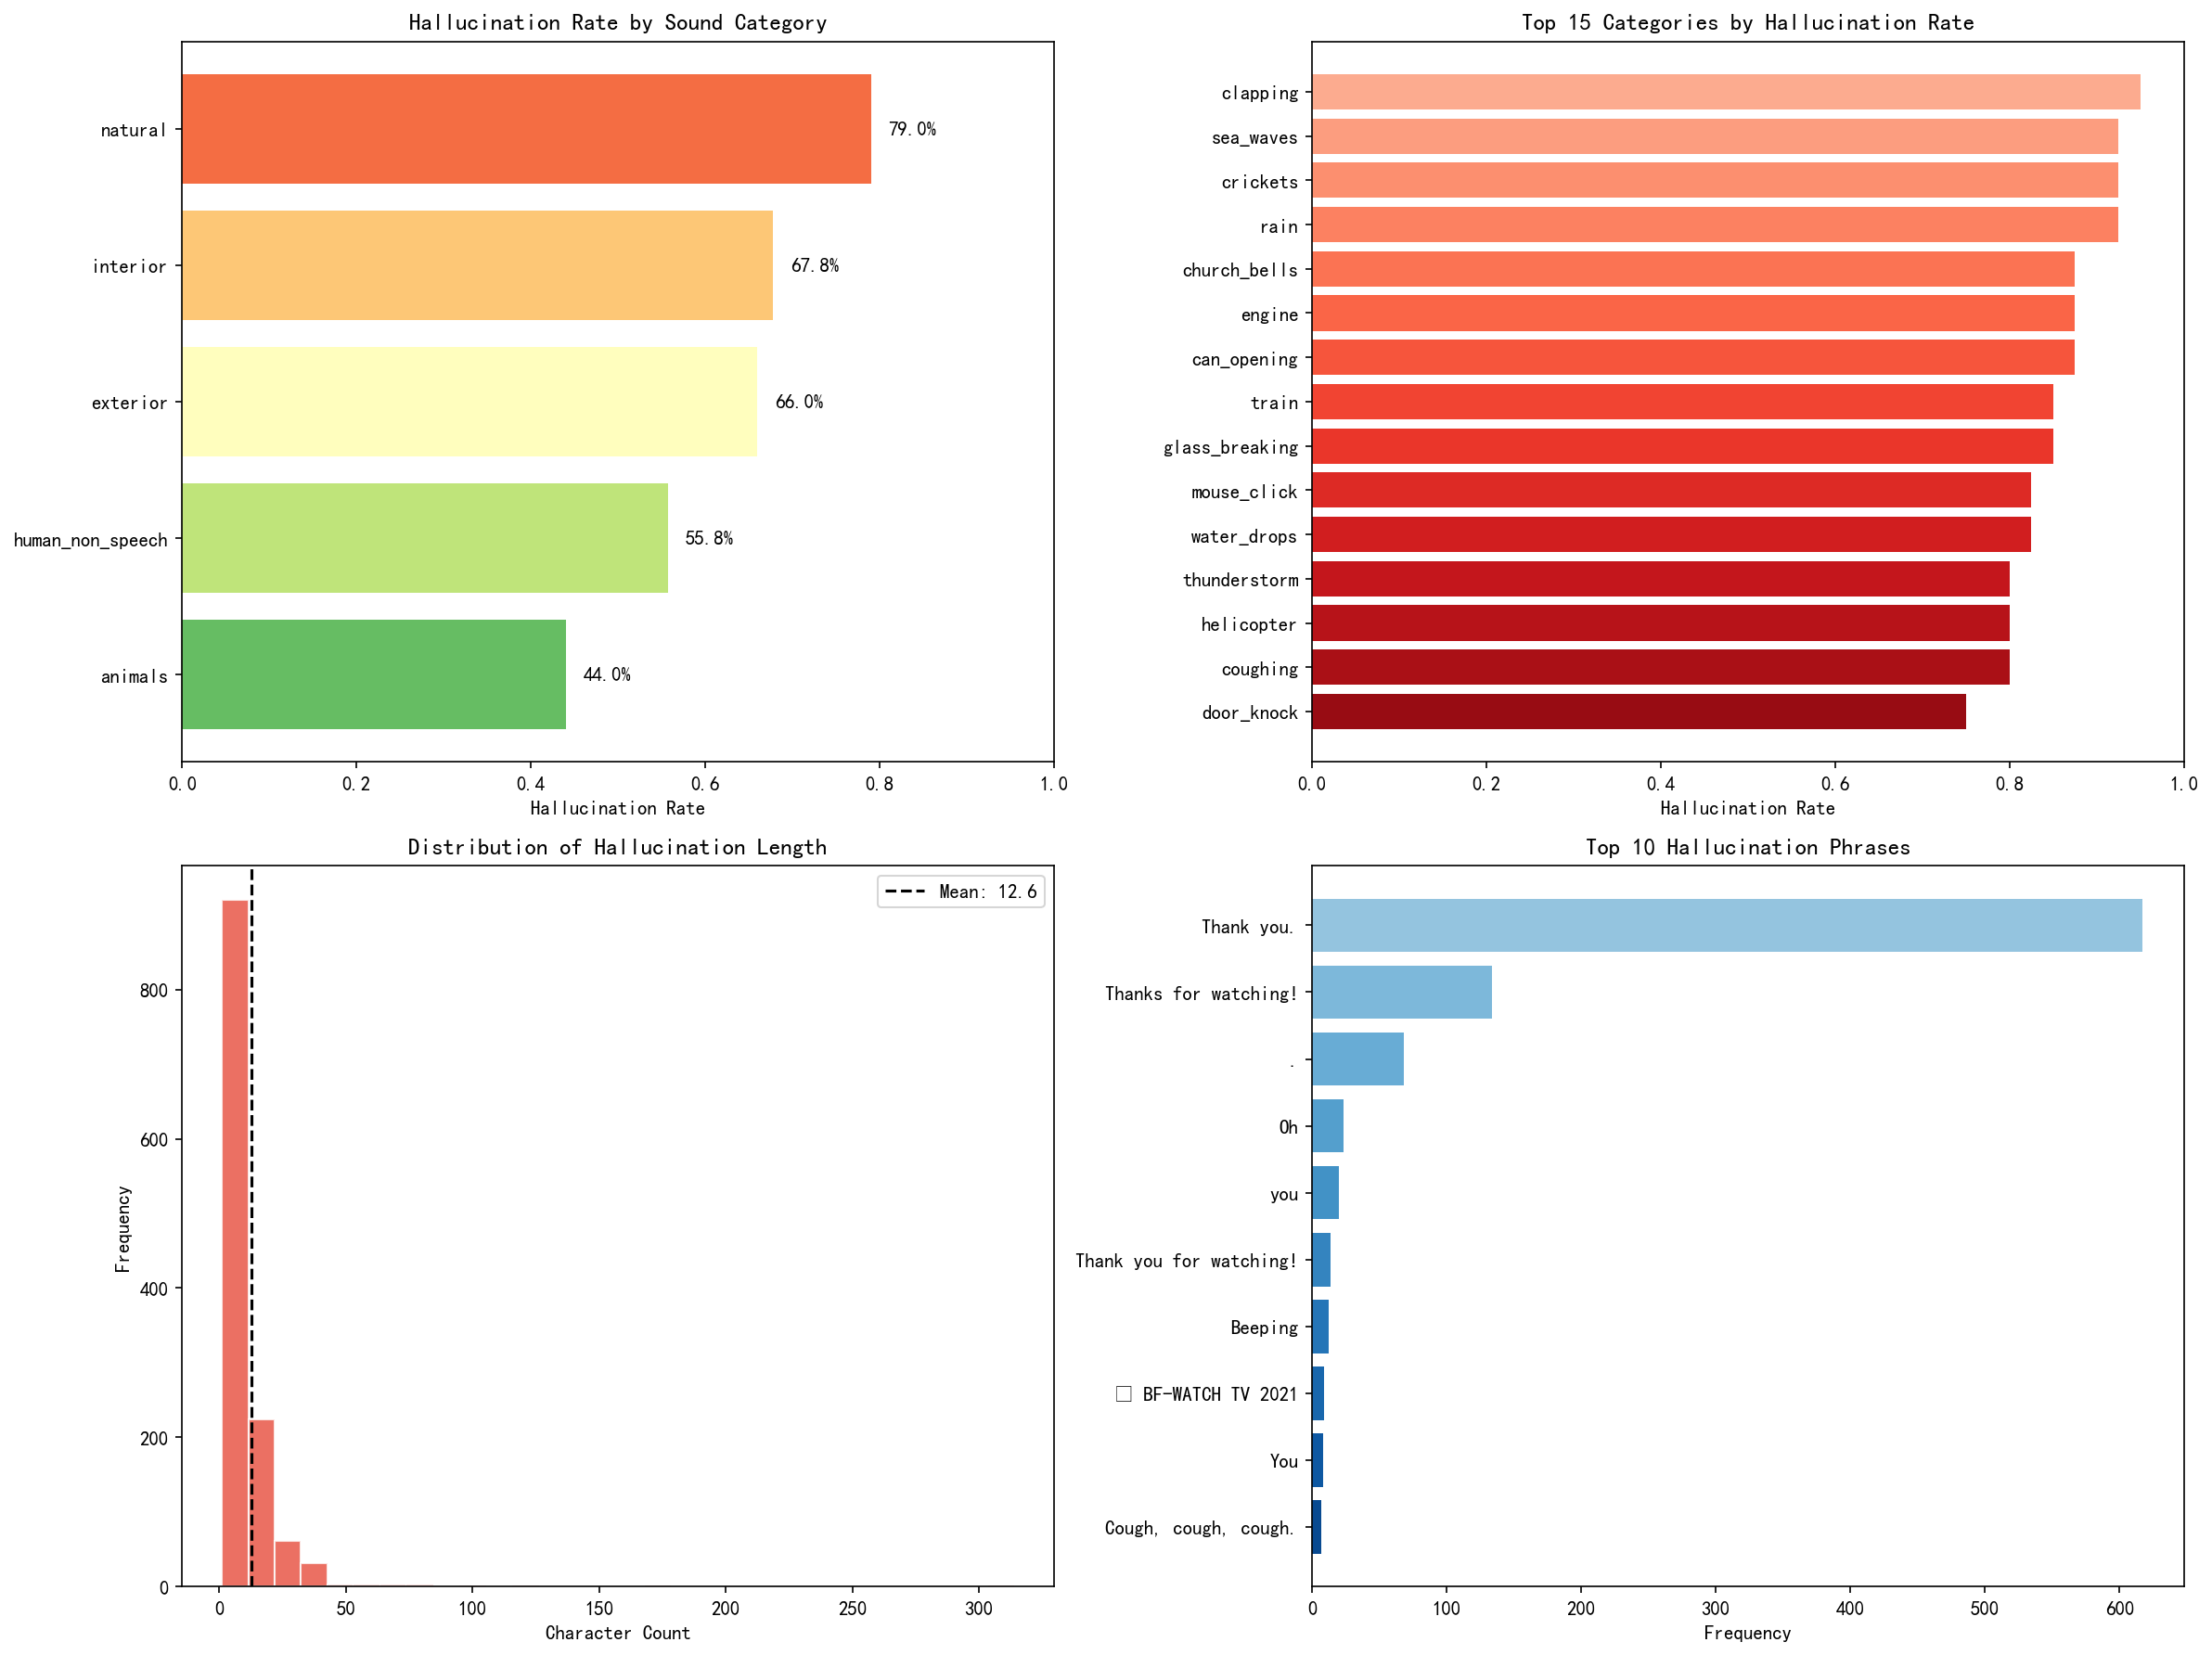

The table this chart was drawn from, first rows:
file, category, super_category, target, transcription, processed, is_hallucination, is_looping, boh_matches, char_count, word_count
1-100032-A-0.wav, dog, animals, 0, You, , True, False, ['you'], 3, 1
1-100038-A-14.wav, chirping_birds, natural, 14, , , False, False, [], 0, 0
1-100210-A-36.wav, vacuum_cleaner, interior, 36, Yeah., Yeah., True, False, [], 5, 1
1-100210-B-36.wav, vacuum_cleaner, interior, 36, ., ., True, False, [], 1, 1
1-101296-A-19.wav, thunderstorm, natural, 19, , , False, False, [], 0, 0
1-101296-B-19.wav, thunderstorm, natural, 19, Thank you., , True, False, ['thank you', 'you'], 10, 2
1-101336-A-30.wav, door_knock, interior, 30, Thank you., , True, False, ['thank you', 'you'], 10, 2
1-101404-A-34.wav, can_opening, interior, 34, , , False, False, [], 0, 0
1-103298-A-9.wav, crow, animals, 9, ., ., True, False, [], 1, 1
1-103995-A-30.wav, door_knock, interior, 30, , , False, False, [], 0, 0
1-103999-A-30.wav, door_knock, interior, 30, , , False, False, [], 0, 0
1-104089-A-22.wav, clapping, human_non_speech, 22, Thank you., , True, False, ['thank you', 'you'], 10, 2
1-104089-B-22.wav, clapping, human_non_speech, 22, Thank you., , True, False, ['thank you', 'you'], 10, 2
1-105224-A-22.wav, clapping, human_non_speech, 22, Thank you., , True, False, ['thank you', 'you'], 10, 2
1-110389-A-0.wav, dog, animals, 0, , , False, False, [], 0, 0
1-110537-A-22.wav, clapping, human_non_speech, 22, Thank you., , True, False, ['thank you', 'you'], 10, 2
1-115521-A-19.wav, thunderstorm, natural, 19, Thank you., , True, False, ['thank you', 'you'], 10, 2
1-115545-A-48.wav, fireworks, exterior, 48, Thank you., , True, False, ['thank you', 'you'], 10, 2
1-115545-B-48.wav, fireworks, exterior, 48, BANG!, BANG!, True, False, [], 5, 1
1-115545-C-48.wav, fireworks, exterior, 48, you, , True, False, ['you'], 3, 1
1-115546-A-48.wav, fireworks, exterior, 48, Thank you., , True, False, ['thank you', 'you'], 10, 2
1-115920-A-22.wav, clapping, human_non_speech, 22, Thank you., , True, False, ['thank you', 'you'], 10, 2
1-115920-B-22.wav, clapping, human_non_speech, 22, Thank you., , True, False, ['thank you', 'you'], 10, 2
1-115921-A-22.wav, clapping, human_non_speech, 22, Thank you., , True, False, ['thank you', 'you'], 10, 2
1-116765-A-41.wav, chainsaw, exterior, 41, Oh, Oh, True, False, [], 2, 1
1-11687-A-47.wav, airplane, exterior, 47, Thanks for watching!, !, True, False, ['thanks for watching'], 20, 3
1-118206-A-31.wav, mouse_click, interior, 31, Thank you., , True, False, ['thank you', 'you'], 10, 2
1-118559-A-17.wav, pouring_water, natural, 17, Thank you., , True, False, ['thank you', 'you'], 10, 2
1-119125-A-45.wav, train, exterior, 45, , , False, False, [], 0, 0
1-121951-A-8.wav, sheep, animals, 8, , , False, False, [], 0, 0
1-12653-A-15.wav, water_drops, natural, 15, Thank you., , True, False, ['thank you', 'you'], 10, 2
1-12654-A-15.wav, water_drops, natural, 15, Thank you., , True, False, ['thank you', 'you'], 10, 2
1-12654-B-15.wav, water_drops, natural, 15, Thank you., , True, False, ['thank you', 'you'], 10, 2
1-13571-A-46.wav, church_bells, exterior, 46, , , False, False, [], 0, 0
1-13572-A-46.wav, church_bells, exterior, 46, © BF-WATCH TV 2021, © BF-WATCH TV 2021, True, False, [], 18, 4
1-13613-A-37.wav, clock_alarm, interior, 37, Thank you., , True, False, ['thank you', 'you'], 10, 2
1-137-A-32.wav, keyboard_typing, interior, 32, , , False, False, [], 0, 0
1-137296-A-16.wav, wind, natural, 16, Thanks for watching!, !, True, False, ['thanks for watching'], 20, 3
1-14262-A-37.wav, clock_alarm, interior, 37, Thank you., , True, False, ['thank you', 'you'], 10, 2
1-155858-A-25.wav, footsteps, human_non_speech, 25, Thank you., , True, False, ['thank you', 'you'], 10, 2
1-155858-B-25.wav, footsteps, human_non_speech, 25, Thank you., , True, False, ['thank you', 'you'], 10, 2
1-155858-C-25.wav, footsteps, human_non_speech, 25, Thank you., , True, False, ['thank you', 'you'], 10, 2
1-155858-D-25.wav, footsteps, human_non_speech, 25, Thank you., , True, False, ['thank you', 'you'], 10, 2
1-155858-E-25.wav, footsteps, human_non_speech, 25, Thank you., , True, False, ['thank you', 'you'], 10, 2
1-155858-F-25.wav, footsteps, human_non_speech, 25, Thank you., , True, False, ['thank you', 'you'], 10, 2
1-15689-A-4.wav, frog, animals, 4, Caw, caw, caw., Caw, caw, caw., True, False, [], 14, 3
1-15689-B-4.wav, frog, animals, 4, , , False, False, [], 0, 0
1-160563-A-48.wav, fireworks, exterior, 48, , , False, False, [], 0, 0
1-160563-B-48.wav, fireworks, exterior, 48, Thank you., , True, False, ['thank you', 'you'], 10, 2
1-16568-A-3.wav, cow, animals, 3, BLEEEEEH!, BLEEEEEH!, True, False, [], 9, 1
1-16746-A-15.wav, water_drops, natural, 15, Oh, Oh, True, False, [], 2, 1
1-17092-A-27.wav, brushing_teeth, human_non_speech, 27, , , False, False, [], 0, 0
1-17092-B-27.wav, brushing_teeth, human_non_speech, 27, Thank you., , True, False, ['thank you', 'you'], 10, 2
1-17124-A-43.wav, car_horn, exterior, 43, , , False, False, [], 0, 0
1-17150-A-12.wav, crackling_fire, natural, 12, , , False, False, [], 0, 0
1-172649-A-40.wav, helicopter, exterior, 40, Thank you., , True, False, ['thank you', 'you'], 10, 2
1-172649-B-40.wav, helicopter, exterior, 40, , , False, False, [], 0, 0
1-172649-C-40.wav, helicopter, exterior, 40, Thank you., , True, False, ['thank you', 'you'], 10, 2
1-172649-D-40.wav, helicopter, exterior, 40, Thank you., , True, False, ['thank you', 'you'], 10, 2
1-172649-E-40.wav, helicopter, exterior, 40, Thank you., , True, False, ['thank you', 'you'], 10, 2
... 1,940 more rows
